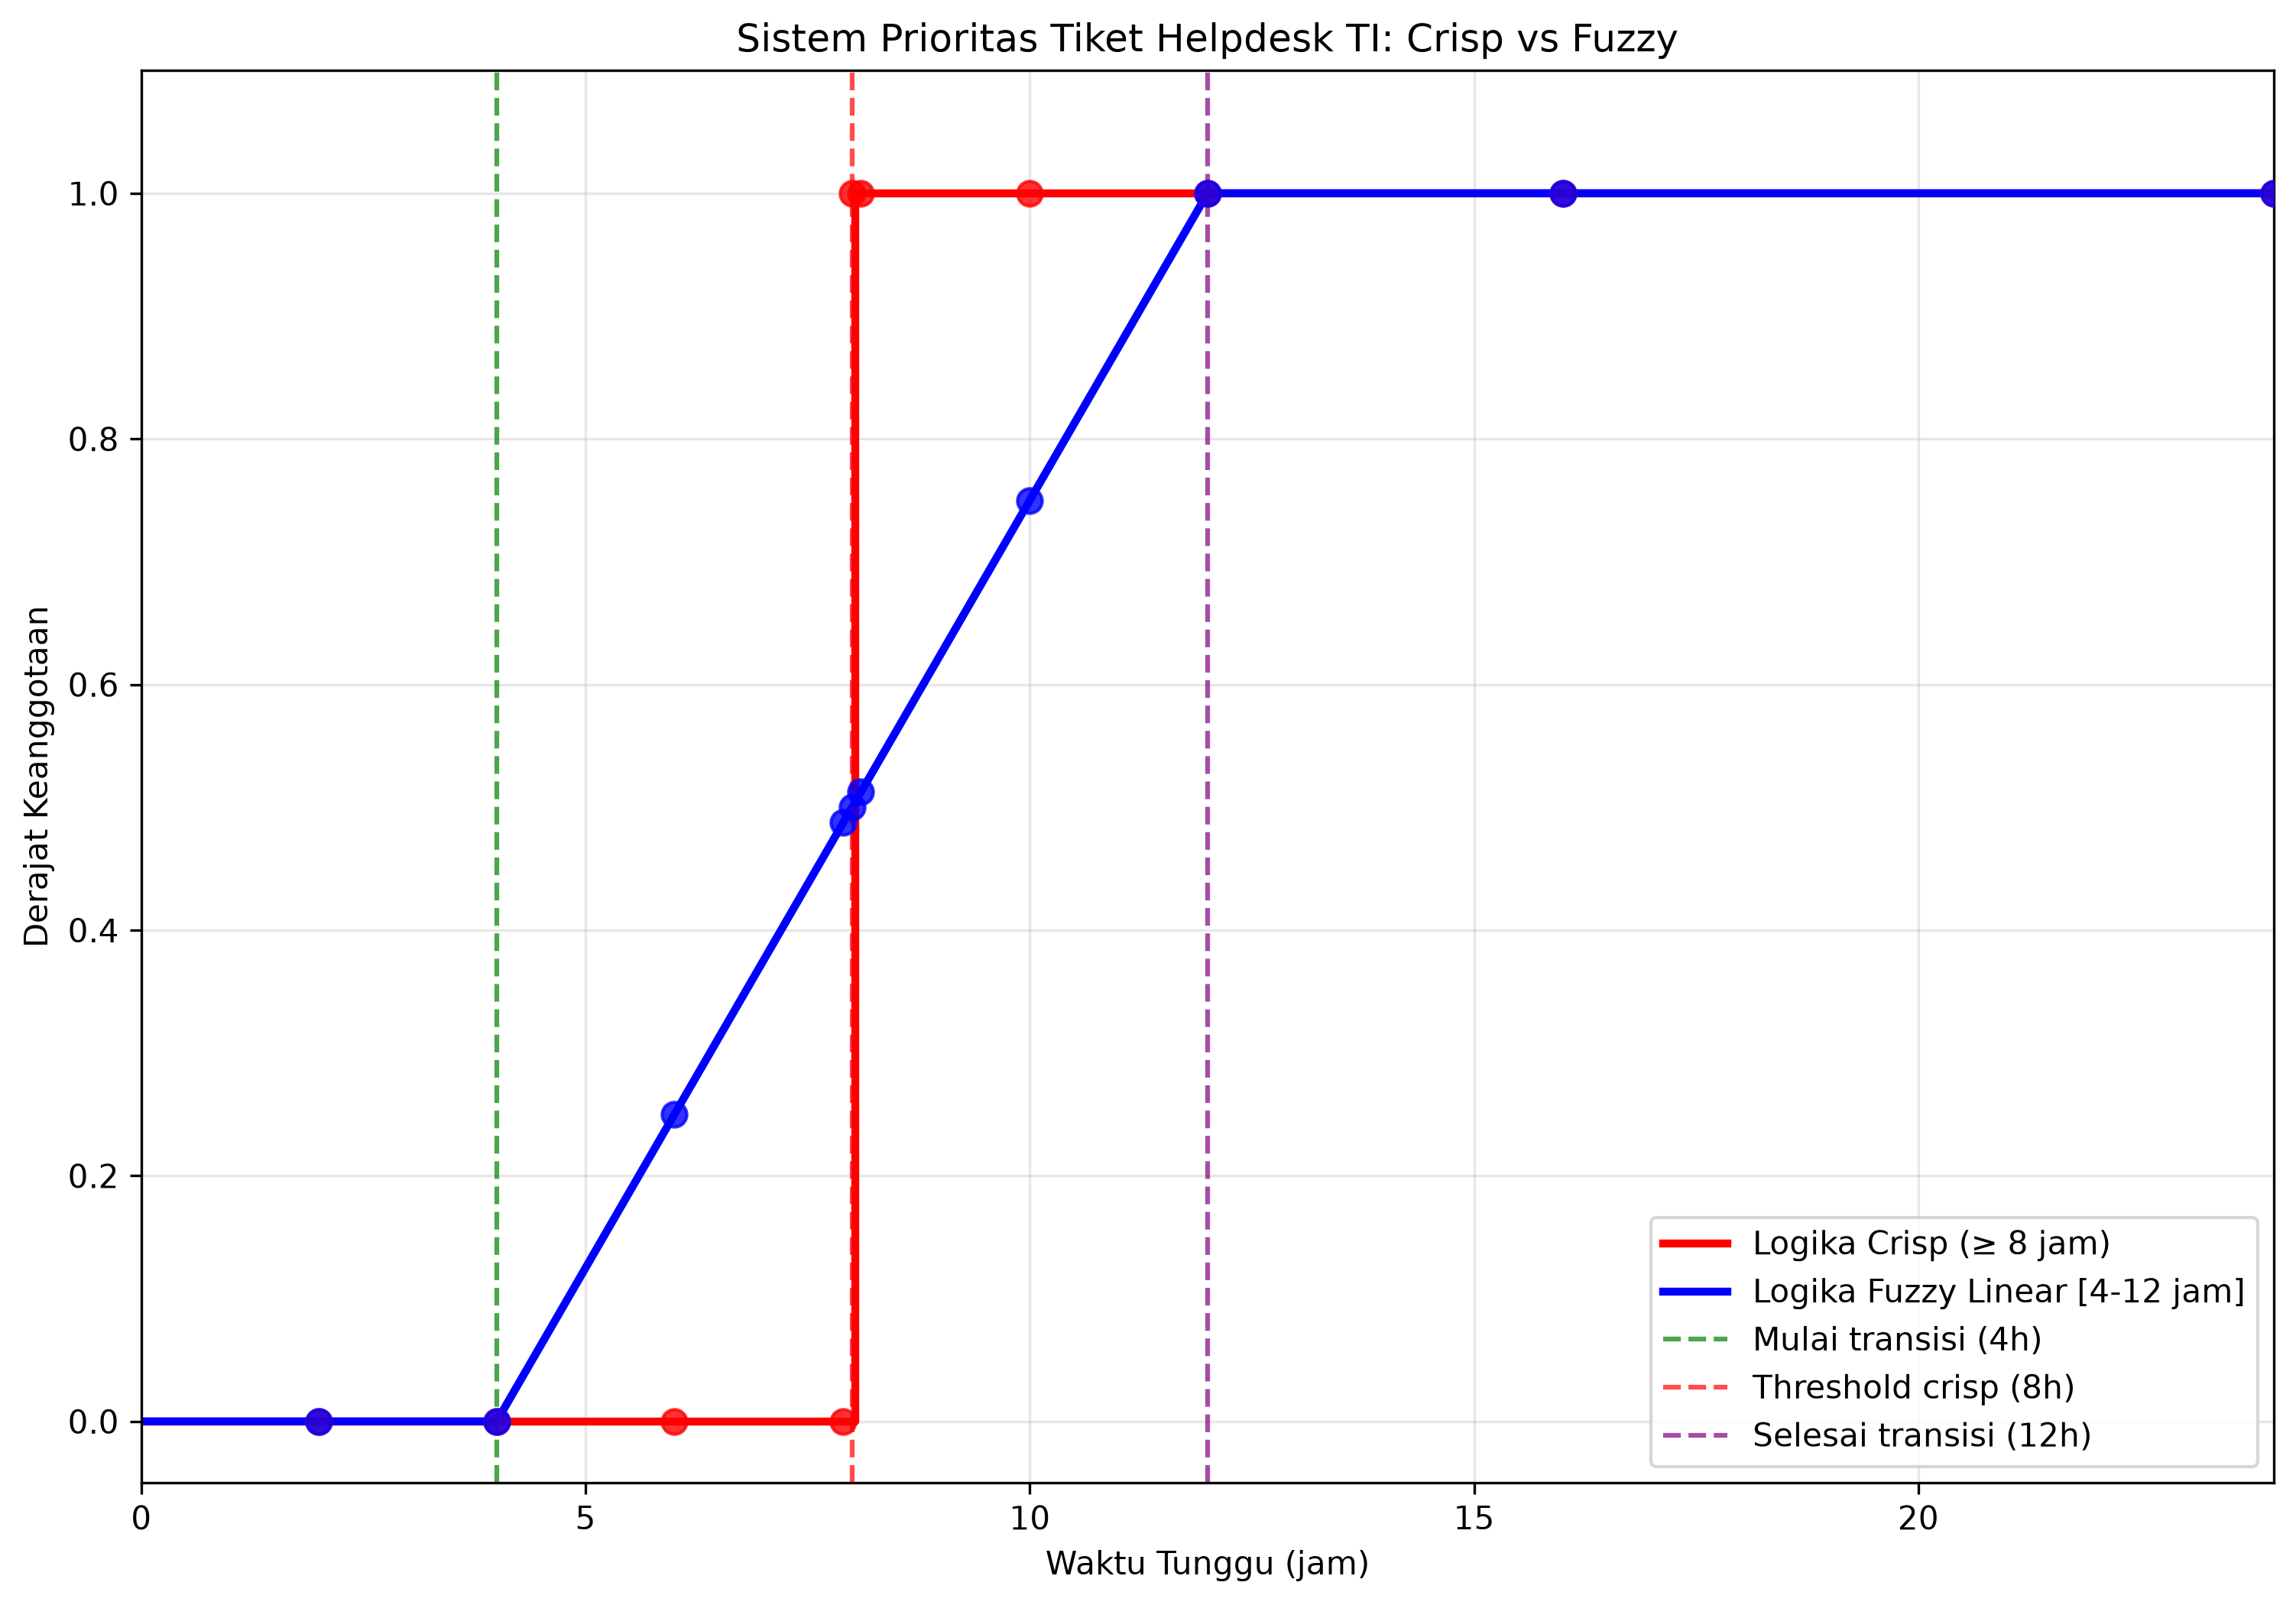

The script that saved this image:
import numpy as np
import matplotlib.pyplot as plt

# Konfigurasi matplotlib untuk hasil yang optimal
plt.style.use('default')
plt.rcParams['figure.figsize'] = (14, 10)
plt.rcParams['font.size'] = 11
plt.rcParams['axes.grid'] = True
plt.rcParams['grid.alpha'] = 0.3


# ==========================================================
# 1. RANCANGAN LOGIKA CRISP
# ==========================================================
def crisp_kritis(waktu_tunggu, threshold=8.0):
    """
    Fungsi karakteristik crisp untuk klasifikasi tiket kritis.
    
    Definisi: Tiket dianggap kritis jika waktu tunggu ≥ 8 jam
    
    Formula Matematika:
    χ_Kritis(x) = {1, jika x ≥ 8; 0, jika x < 8}
    
    Parameters:
    -----------
    waktu_tunggu : array_like atau float
        Waktu tunggu penyelesaian tiket dalam jam
    threshold : float, default=8.0
        Batas ambang kritis dalam jam
    
    Returns:
    --------
    array_like atau float
        Nilai keanggotaan crisp (0 atau 1)
        0 = Normal, 1 = Kritis
    
    Examples:
    ---------
    >>> crisp_kritis(7.9)
    0.0
    >>> crisp_kritis(8.0) 
    1.0
    """
    return np.where(waktu_tunggu >= threshold, 1.0, 0.0)


# ==========================================================
# 2. RANCANGAN LOGIKA FUZZY LINEAR
# ==========================================================
def fuzzy_linear_kritis(waktu_tunggu, a=4.0, b=12.0):
    """
    Fungsi keanggotaan fuzzy linear untuk klasifikasi tiket kritis.
    
    Definisi Interval Transisi:
    - Waktu < 4 jam       : derajat kritis = 0 (tidak kritis)
    - 4 ≤ x ≤ 12 jam      : derajat kritis naik linear dari 0 ke 1
    - Waktu > 12 jam      : derajat kritis = 1 (sangat kritis)
    
    Penurunan Formula Matematika:
    Untuk interval linear [a, b] = [4, 12]:
    - Titik awal: (4, 0), Titik akhir: (12, 1)
    - Gradien: m = (1-0)/(12-4) = 1/8 = 0.125
    - Persamaan garis: y = 0.125(x-4) = (x-4)/8
    
    Formula Lengkap:
    μ_Kritis(x) = {
        0,           jika x < 4
        (x-4)/8,     jika 4 ≤ x ≤ 12  
        1,           jika x > 12
    }
    
    Parameters:
    -----------
    waktu_tunggu : array_like atau float
        Waktu tunggu penyelesaian tiket dalam jam
    a : float, default=4.0
        Batas bawah interval transisi (mulai naik dari 0)
    b : float, default=12.0
        Batas atas interval transisi (mencapai nilai 1)
    
    Returns:
    --------
    array_like atau float
        Nilai derajat keanggotaan fuzzy dalam rentang [0, 1]
    
    Examples:
    ---------
    >>> fuzzy_linear_kritis(4)   # 0.000
    >>> fuzzy_linear_kritis(8)   # 0.500  
    >>> fuzzy_linear_kritis(12)  # 1.000
    """
    # Hitung derajat keanggotaan menggunakan formula linear
    derajat = (waktu_tunggu - a) / (b - a)
    
    # Klip hasil ke rentang [0, 1] untuk memastikan validitas
    return np.clip(derajat, 0.0, 1.0)


# ==========================================================
# 3. PENGUJIAN DENGAN DATA SPESIFIK
# ==========================================================
def test_sistem_helpdesk():    
    test_data = [2, 4, 6, 7.9, 8.0, 8.1, 10, 12, 16, 24]
    
    print("SPESIFIKASI SISTEM:")
    print("• Semesta Pembicaraan: 0 ≤ x ≤ 24 jam")
    print("• Logika Crisp: Kritis jika waktu tunggu ≥ 8 jam")
    print("• Logika Fuzzy: Transisi linear dari 4 jam (μ=0) ke 12 jam (μ=1)")
    print()
    
    print("HASIL PENGUJIAN KLASIFIKASI TIKET:")
    print()
    print(f"{'Waktu':<8} | {'Crisp':<8} | {'Fuzzy':<8} | {'% Kritis':<10} | {'Interpretasi Fuzzy':<30} | {'Status Crisp'}")
    print("-" * 95)
    
    results = []
    
    for waktu in test_data:
        # Hitung nilai keanggotaan untuk kedua sistem
        c_val = float(crisp_kritis(waktu))
        f_val = float(fuzzy_linear_kritis(waktu))
        persen_kritis = f_val * 100
        
        # Klasifikasi interpretasi berdasarkan derajat keanggotaan fuzzy
        if f_val == 0.0:
            interpretasi = "Normal (Tidak Perlu Eskalasi)"
        elif f_val <= 0.25:
            interpretasi = "Rendah (Monitor Saja)"
        elif f_val <= 0.5:
            interpretasi = "Sedang (Perhatian Khusus)"
        elif f_val <= 0.75:
            interpretasi = "Tinggi (Prioritas Utama)"
        elif f_val < 1.0:
            interpretasi = "Sangat Tinggi (Eskalasi Segera)"
        else:
            interpretasi = "Kritis (Eskalasi Darurat)"
        
        # Status sistem crisp
        status_crisp = "KRITIS" if c_val == 1.0 else "Normal"
        
        print(f"{waktu:<8.1f} | {c_val:<8.1f} | {f_val:<8.3f} | {persen_kritis:<10.1f} | {interpretasi:<30} | {status_crisp}")
        
        # Simpan hasil untuk analisis lanjutan
        results.append({
            'waktu': waktu,
            'crisp': c_val,
            'fuzzy': f_val,
            'persen': persen_kritis,
            'interpretasi': interpretasi,
            'status_crisp': status_crisp
        })
    
    print("-" * 95)
    return results


# ==========================================================
# 4. ANALISIS MATEMATIS DAN BOUNDARY PROBLEM
# ==========================================================
def analisis_matematis():
    """
    Menampilkan analisis matematis lengkap kedua fungsi.
    """
    print("\n" + "=" * 80)
    print("ANALISIS MATEMATIS FUNGSI KEANGGOTAAN")
    print("=" * 80)
    
    print("\n1. FUNGSI CRISP (KARAKTERISTIK BINER):")
    print("   χ_Kritis(x) = {1, jika x ≥ 8; 0, jika x < 8}")
    print("   • Domain: [0, 24] jam")
    print("   • Range: {0, 1}")
    print("   • Sifat: Diskontinu pada x = 8 jam")
    print("   • Implementasi: np.where(x >= 8.0, 1.0, 0.0)")
    
    print("\n2. FUNGSI FUZZY LINEAR:")
    print("   μ_Kritis(x) = {")
    print("       0,           jika x < 4")
    print("       (x-4)/8,     jika 4 ≤ x ≤ 12")
    print("       1,           jika x > 12")
    print("   }")
    print()
    print("   PENURUNAN MANUAL FORMULA LINEAR:")
    print("   • Interval transisi: [4, 12] jam")
    print("   • Titik koordinat: (4, 0) dan (12, 1)")
    print("   • Gradien: m = (y₂-y₁)/(x₂-x₁) = (1-0)/(12-4) = 1/8")
    print("   • Persamaan point-slope: y - 0 = (1/8)(x - 4)")
    print("   • Simplifikasi: y = (1/8)x - 1/2 = (x-4)/8")
    print("   • Domain: [0, 24] jam")
    print("   • Range: [0, 1]")
    print("   • Sifat: Kontinu dan diferensiabel di semua titik")


def analisis_boundary_problem():
    """
    Analisis khusus masalah boundary pada sistem crisp vs fuzzy.
    """
    print("\n" + "=" * 80)
    print("ANALISIS BOUNDARY PROBLEM (MASALAH BATAS KAKU)")
    print("=" * 80)
    
    # Kasus kritis di sekitar threshold 8 jam
    boundary_cases = [7.8, 7.9, 8.0, 8.1, 8.2]
    
    print(f"\n{'Waktu':<8} | {'Crisp':<8} | {'Fuzzy':<8} | {'Selisih':<10} | {'Keterangan'}")
    print("-" * 60)
    
    for i, waktu in enumerate(boundary_cases):
        c_val = crisp_kritis(waktu)
        f_val = fuzzy_linear_kritis(waktu)
        
        if i > 0:
            c_diff = c_val - crisp_kritis(boundary_cases[i-1])
            f_diff = f_val - fuzzy_linear_kritis(boundary_cases[i-1])
            keterangan = f"ΔCrisp:{c_diff:.1f}, ΔFuzzy:{f_diff:.3f}"
        else:
            keterangan = "Baseline"
        
        print(f"{waktu:<8.1f} | {c_val:<8.1f} | {f_val:<8.3f} | {keterangan:<10} | ", end="")
        
        if waktu < 8.0:
            print("Sebelum threshold")
        elif waktu == 8.0:
            print("Tepat di threshold ← MASALAH CRISP")
        else:
            print("Setelah threshold")
    
    print("\nKESIMPULAN BOUNDARY PROBLEM:")
    print("• MASALAH CRISP: Lompatan ekstrem 0→1 pada perubahan 0.1 jam")
    print("• SOLUSI FUZZY: Transisi halus ~0.0125 per 0.1 jam")
    print("• Fuzzy lebih robust terhadap noise dan variasi pengukuran")


# ==========================================================
# 5. VISUALISASI PERBANDINGAN
# ==========================================================
def create_visualization():
    """
    Membuat visualisasi perbandingan sistem crisp vs fuzzy.
    """
    print("\n📊 Membuat visualisasi perbandingan sistem...")
    
    # Generate data dengan resolusi tinggi untuk plotting smooth
    waktu_tunggu = np.linspace(0, 24, 1000)
    
    # Hitung nilai keanggotaan untuk plotting
    y_crisp = crisp_kritis(waktu_tunggu, threshold=8.0)
    y_fuzzy = fuzzy_linear_kritis(waktu_tunggu, a=4.0, b=12.0)
    
    # Data pengujian untuk scatter points
    test_data = [2, 4, 6, 7.9, 8.0, 8.1, 10, 12, 16, 24]
    
    # Create figure dengan 2 subplot
    fig, (ax1, ax2) = plt.subplots(2, 1, figsize=(15, 12))
    
    # === SUBPLOT 1: PERBANDINGAN UTAMA ===
    # Plot fungsi crisp dengan step function
    ax1.step(waktu_tunggu, y_crisp, 'r-', linewidth=3.5, 
             label='Logika Crisp (Threshold = 8 jam)', where='post', alpha=0.85)
    
    # Plot fungsi fuzzy linear
    ax1.plot(waktu_tunggu, y_fuzzy, 'b-', linewidth=3, 
             label='Logika Fuzzy Linear [4, 12] jam', alpha=0.9)
    
    # Garis vertikal untuk menandai titik-titik penting
    important_points = [4, 8, 12]
    colors_points = ['green', 'red', 'purple']
    labels_points = ['Mulai Transisi (4h)', 'Threshold Crisp (8h)', 'Selesai Transisi (12h)']
    
    for point, color, label in zip(important_points, colors_points, labels_points):
        ax1.axvline(x=point, color=color, linestyle='--', alpha=0.7, linewidth=2)
        ax1.text(point, 1.05, label, rotation=0, ha='center', fontsize=9, 
                bbox=dict(boxstyle="round,pad=0.3", facecolor=color, alpha=0.3))
    # Scatter plot untuk data pengujian
    test_crisp_vals = [crisp_kritis(t) for t in test_data]
    test_fuzzy_vals = [fuzzy_linear_kritis(t) for t in test_data]
    
    ax1.scatter(test_data, test_crisp_vals, color='darkred', s=100, 
               alpha=0.8, zorder=5, marker='o', edgecolors='black', linewidths=1,
               label='Data Uji - Crisp')
    ax1.scatter(test_data, test_fuzzy_vals, color='darkblue', s=100, 
               alpha=0.8, zorder=5, marker='s', edgecolors='black', linewidths=1,
               label='Data Uji - Fuzzy')
    
    # Anotasi untuk menjelaskan masalah boundary
    ax1.annotate('BOUNDARY PROBLEM!\\n7.9h→Normal vs 8.0h→Kritis\\n(Lompatan Ekstrem)', 
                 xy=(8, 0.5), xytext=(15, 0.35),
                 arrowprops=dict(arrowstyle='->', color='red', lw=2.5),
                 fontsize=11, ha='center', fontweight='bold',
                 bbox=dict(boxstyle="round,pad=0.5", facecolor='mistyrose', 
                          edgecolor='red', alpha=0.9))
    
    ax1.annotate('TRANSISI HALUS FUZZY\\n(Gradual Escalation)\\nLebih Natural & Robust', 
                 xy=(8, 0.5), xytext=(5, 0.85),
                 arrowprops=dict(arrowstyle='->', color='blue', lw=2.5),
                 fontsize=11, ha='center', fontweight='bold',
                 bbox=dict(boxstyle="round,pad=0.5", facecolor='lightblue', 
                          edgecolor='blue', alpha=0.9))
    
    # Konfigurasi subplot 1
    ax1.set_title('Sistem Prioritas Tiket Helpdesk TI: Perbandingan Crisp vs Fuzzy\\n' +
                  'Kategori "Kritis/Butuh Eskalasi Cepat"', 
                  fontsize=15, fontweight='bold', pad=20)
    ax1.set_xlabel('Waktu Tunggu Penyelesaian Tiket (jam)', fontsize=13, fontweight='bold')
    ax1.set_ylabel('Derajat Keanggotaan μ(x)', fontsize=13, fontweight='bold')
    ax1.set_xlim(0, 24)
    ax1.set_ylim(-0.05, 1.15)
    ax1.grid(True, alpha=0.4, linestyle=':')
    ax1.legend(fontsize=11, loc='center left', bbox_to_anchor=(0.02, 0.75),
              frameon=True, fancybox=True, shadow=True)
    
    # === SUBPLOT 2: DETAIL ANALISIS BOUNDARY (6-10 jam) ===
    boundary_range = np.linspace(6, 10, 200)
    ax2.step(boundary_range, crisp_kritis(boundary_range), 'r-', 
             linewidth=4, label='Crisp', marker='o', markersize=5, 
             markevery=20, where='post')
    ax2.plot(boundary_range, fuzzy_linear_kritis(boundary_range), 'b-', 
             linewidth=3.5, label='Fuzzy Linear', marker='s', markersize=4, markevery=20)
    
    # Garis threshold
    ax2.axvline(x=8, color='black', linestyle=':', linewidth=3, alpha=0.8,
               label='Threshold Crisp (8h)')
    
    # Highlight area masalah boundary
    ax2.axvspan(7.8, 8.2, alpha=0.2, color='yellow', label='Zona Masalah Boundary')
    
    # Konfigurasi subplot 2
    ax2.set_title('Detail Analisis Boundary Problem: Zona Kritis 6-10 jam', 
                  fontsize=13, fontweight='bold')
    ax2.set_xlabel('Waktu Tunggu (jam)', fontsize=12, fontweight='bold')
    ax2.set_ylabel('Derajat Keanggotaan', fontsize=12, fontweight='bold')
    ax2.grid(True, alpha=0.4, linestyle=':')
    ax2.legend(fontsize=10, loc='upper left')
    
    # Penyesuaian layout
    plt.tight_layout(pad=3.0)
    
    # Simpan grafik dengan kualitas tinggi
    filename = 'Praktikum1_240306031_Asfal_Fuad.png'
    plt.savefig(filename, dpi=300, bbox_inches='tight', 
                facecolor='white', edgecolor='none')
    plt.show()
    
    print(f"✅ Grafik berhasil disimpan sebagai '{filename}'")
    return filename


# ==========================================================
# 6. TABEL PERBANDINGAN SISTEM
# ==========================================================
def create_comparison_table():
    """
    Membuat tabel perbandingan karakteristik sistem crisp vs fuzzy.
    """
    print("\n" + "=" * 80)
    print("TABEL PERBANDINGAN KARAKTERISTIK SISTEM")
    print("=" * 80)
    
    print(f"{'Aspek Perbandingan':<25} | {'Logika Crisp':<22} | {'Logika Fuzzy Linear'}")
    print("-" * 80)
    
    comparisons = [
        ("Batas Klasifikasi", "≥ 8 jam (Kaku)", "4-12 jam (Bertahap)"),
        ("Nilai Output", "{0, 1}", "[0, 1] Kontinu"),
        ("Jumlah Kategori", "2 (Normal/Kritis)", "5+ Level Prioritas"),
        ("Sensitivitas Noise", "Sangat Tinggi", "Rendah (Toleran)"),
        ("Boundary Problem", "Ada (7.9→8.0)", "Tidak Ada"),
        ("Implementasi", "if-else Sederhana", "Fungsi Matematis"),
        ("Interpretasi", "Binary Ya/Tidak", "Gradasi Bertingkat"),
        ("False Alarm", "Tinggi", "Rendah"),
        ("Fleksibilitas", "Rendah", "Tinggi"),
        ("Kasus 7.9 vs 8.1h", "Beda Kategori Total", "Hampir Identik"),
        ("Stabilitas Sistem", "Tidak Stabil", "Sangat Stabil"),
        ("Cocok untuk", "Sistem Sederhana", "Sistem Kompleks")
    ]
    
    for aspect, crisp_char, fuzzy_char in comparisons:
        print(f"{aspect:<25} | {crisp_char:<22} | {fuzzy_char}")
    
    print("-" * 80)


# ==========================================================
# 7. FUNGSI UTAMA
# ==========================================================
def main():
    print()
    
    # 1. Pengujian dengan data spesifik dari soal
    results = test_sistem_helpdesk()
    
    # 2. Analisis matematis lengkap
    analisis_matematis()
    
    # 3. Analisis boundary problem
    analisis_boundary_problem()
    
    # 4. Tabel perbandingan sistem
    create_comparison_table()
    
    # 5. Visualisasi
    filename = create_visualization()
    
if __name__ == "__main__":
    main()
